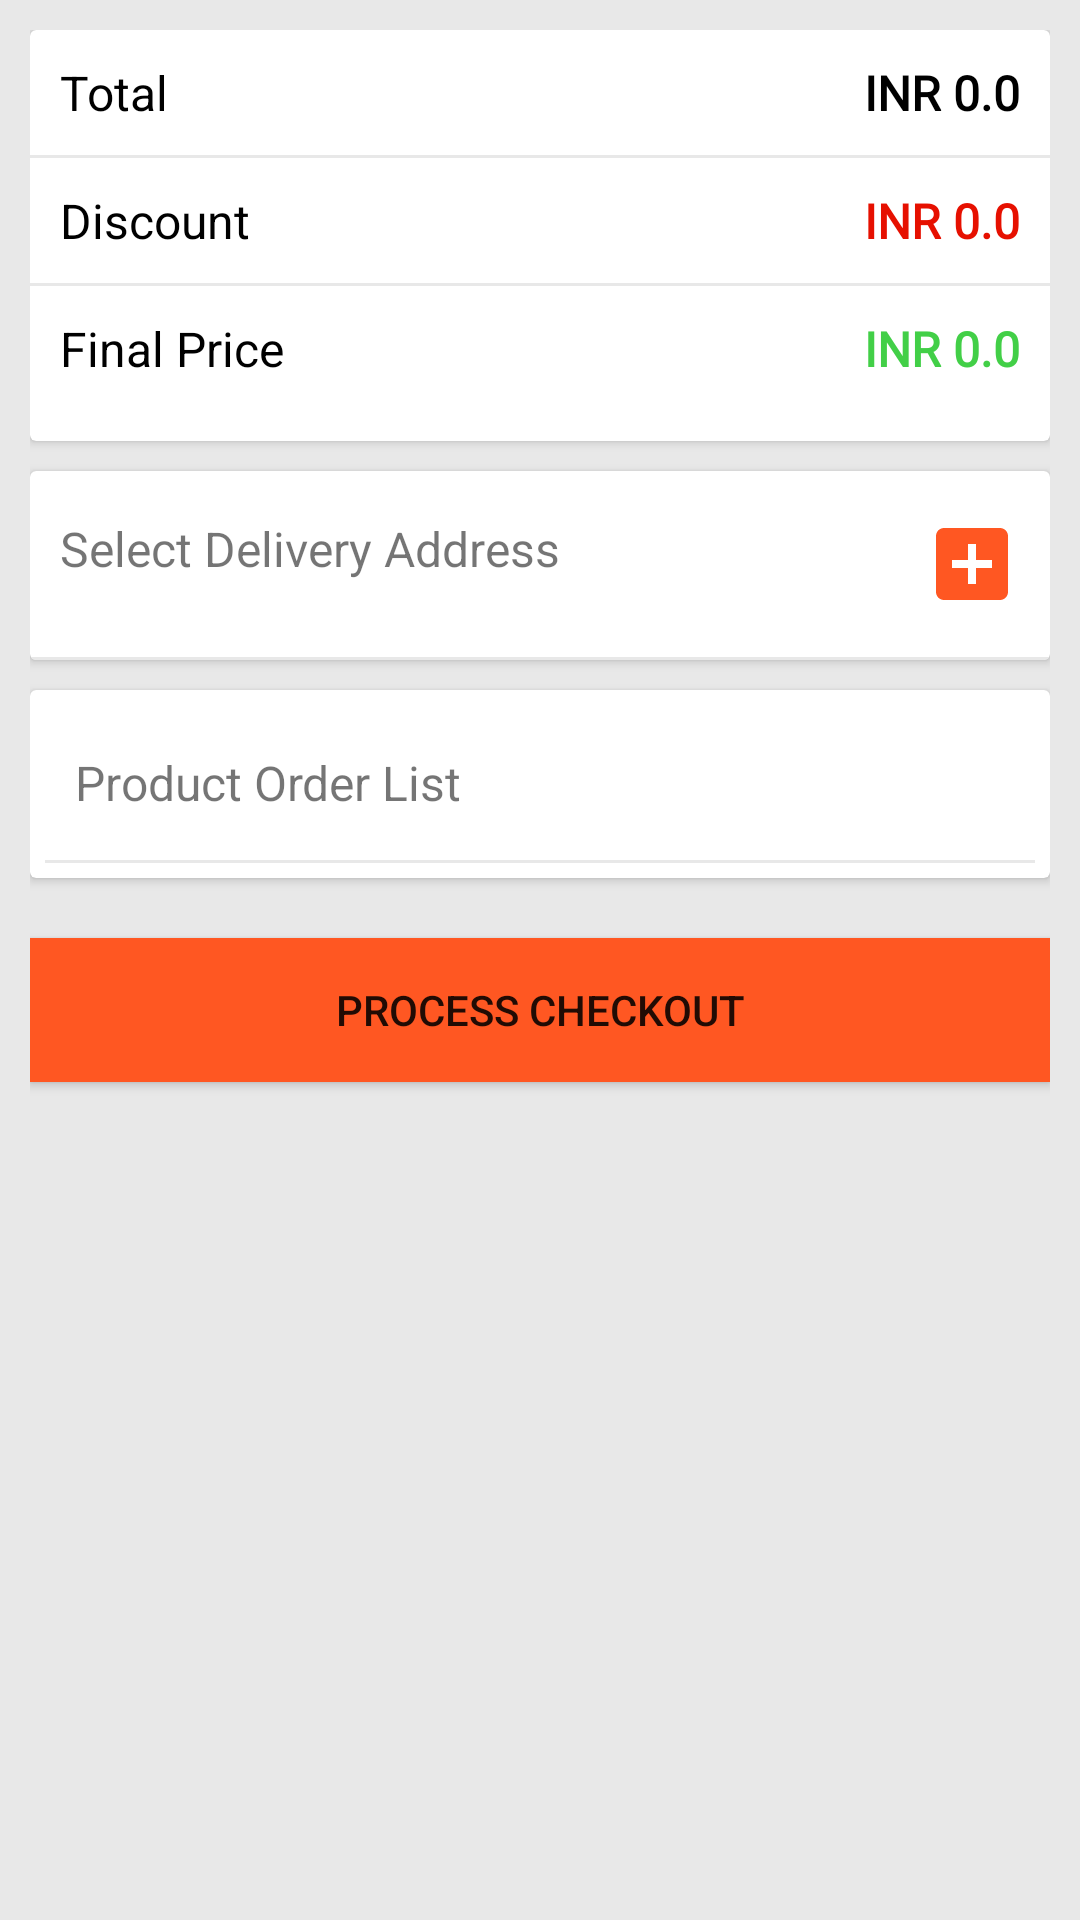

Here is an Android app screen rendered from its layout file. Give the layout XML and the strings, colors and styles it references.
<!-- AndroidManifest.xml: activity theme Theme.ClickMart.Actionbar -->
<!-- res/layout/activity_checkout.xml -->
<?xml version="1.0" encoding="utf-8"?>
<LinearLayout xmlns:android="http://schemas.android.com/apk/res/android"
    xmlns:app="http://schemas.android.com/apk/res-auto"
    xmlns:tools="http://schemas.android.com/tools"
    android:layout_width="match_parent"
    android:layout_height="match_parent"
    android:background="@color/backgroundColor"
    android:orientation="vertical"
    tools:context=".activities.CheckoutActivity">

    <androidx.core.widget.NestedScrollView
        android:layout_width="match_parent"
        android:layout_height="match_parent"
        android:fillViewport="true">

        <LinearLayout
            android:layout_width="match_parent"
            android:layout_height="wrap_content"
            android:orientation="vertical"
            android:padding="10dp">

            <androidx.cardview.widget.CardView
                android:layout_width="match_parent"
                android:layout_height="wrap_content">

                <LinearLayout
                    android:layout_width="match_parent"
                    android:layout_height="match_parent"
                    android:layout_marginBottom="10dp"
                    android:orientation="vertical">

                    <LinearLayout
                        android:layout_width="match_parent"
                        android:layout_height="wrap_content">

                        <TextView
                            android:layout_width="wrap_content"
                            android:layout_height="wrap_content"
                            android:layout_weight="1"
                            android:padding="10dp"
                            android:text="Total"
                            android:textColor="@color/black"
                            android:textSize="16sp" />

                        <TextView
                            android:id="@+id/total"
                            android:layout_width="wrap_content"
                            android:layout_height="wrap_content"
                            android:layout_weight="1"
                            android:fontFamily="@font/roboto_bold"
                            android:gravity="right"
                            android:padding="10dp"
                            android:text="INR 0.0"
                            android:textColor="@color/black"
                            android:textSize="16sp"
                            android:textStyle="bold" />

                    </LinearLayout>

                    <View
                        android:layout_width="match_parent"
                        android:layout_height="1dp"
                        android:background="@color/backgroundColor" />

                    <LinearLayout
                        android:layout_width="match_parent"
                        android:layout_height="wrap_content">
                        <TextView
                            android:layout_width="wrap_content"
                            android:layout_height="wrap_content"
                            android:layout_weight="1"
                            android:padding="10dp"
                            android:text="Discount"
                            android:textColor="@color/black"
                            android:textSize="16sp" />

                        <TextView
                            android:id="@+id/discount"
                            android:layout_width="wrap_content"
                            android:layout_height="wrap_content"
                            android:layout_weight="1"
                            android:fontFamily="@font/roboto_bold"
                            android:gravity="right"
                            android:padding="10dp"
                            android:text="INR 0.0"
                            android:textColor="@color/red"
                            android:textSize="16sp"
                            android:textStyle="bold" />

                    </LinearLayout>

                    <View
                        android:layout_width="match_parent"
                        android:layout_height="1dp"
                        android:background="@color/backgroundColor" />

                    <LinearLayout
                        android:layout_width="match_parent"
                        android:layout_height="wrap_content">
                        <TextView
                            android:layout_width="wrap_content"
                            android:layout_height="wrap_content"
                            android:layout_weight="1"
                            android:padding="10dp"
                            android:text="Final Price"
                            android:textColor="@color/black"
                            android:textSize="16sp" />

                        <TextView
                            android:id="@+id/finalPrice"
                            android:layout_width="wrap_content"
                            android:layout_height="wrap_content"
                            android:layout_weight="1"
                            android:fontFamily="@font/roboto_bold"
                            android:gravity="right"
                            android:padding="10dp"
                            android:text="INR 0.0"
                            android:textColor="@color/green"
                            android:textSize="16sp"
                            android:textStyle="bold" />

                    </LinearLayout>

                </LinearLayout>
            </androidx.cardview.widget.CardView>

            <androidx.cardview.widget.CardView
                android:layout_width="match_parent"
                android:layout_height="wrap_content"
                android:layout_marginTop="10dp"
                android:visibility="visible">

                <LinearLayout
                    android:layout_width="match_parent"
                    android:layout_height="wrap_content"
                    android:orientation="vertical">

                <LinearLayout
                    android:layout_width="match_parent"
                    android:layout_height="wrap_content"
                    android:orientation="horizontal"
                    android:layout_gravity="center">

                    <TextView
                        android:layout_width="wrap_content"
                        android:layout_height="wrap_content"
                        android:paddingLeft="10dp"
                        android:paddingTop="15dp"
                        android:paddingRight="10dp"
                        android:paddingBottom="15dp"
                        android:layout_weight="1"
                        android:text="Select Delivery Address"
                        android:textSize="16sp" />

                    <ImageView
                        android:id="@+id/addNewAddress"
                        android:layout_width="wrap_content"
                        android:layout_height="wrap_content"
                        android:src="@drawable/add_new"
                        android:paddingLeft="10dp"
                        android:paddingTop="15dp"
                        android:paddingRight="10dp"
                        android:paddingBottom="15dp"/>

                </LinearLayout>

                    <View
                        android:layout_width="match_parent"
                        android:layout_height="1dp"
                        android:background="@color/backgroundColor" />


                    <androidx.recyclerview.widget.RecyclerView
                        android:id="@+id/addressRecyclerView"
                        android:layout_width="match_parent"
                        android:layout_height="match_parent" />

                </LinearLayout>

            </androidx.cardview.widget.CardView>

            <androidx.cardview.widget.CardView
                android:layout_width="match_parent"
                android:layout_height="wrap_content"
                android:layout_marginTop="10dp"
                android:layout_marginBottom="10dp"
                android:visibility="visible">

                <LinearLayout
                    android:layout_width="match_parent"
                    android:layout_height="match_parent"
                    android:layout_margin="5dp"
                    android:orientation="vertical">

                    <TextView
                        android:id="@+id/textView6"
                        android:layout_width="match_parent"
                        android:layout_height="wrap_content"
                        android:paddingLeft="10dp"
                        android:paddingTop="15dp"
                        android:paddingRight="10dp"
                        android:paddingBottom="15dp"
                        android:text="Product Order List"
                        android:textSize="16sp" />

                    <View
                        android:id="@+id/view3"
                        android:layout_width="match_parent"
                        android:layout_height="1dp"
                        android:background="@color/backgroundColor" />

                    <androidx.recyclerview.widget.RecyclerView
                        android:id="@+id/cartList"
                        android:layout_width="match_parent"
                        android:layout_height="match_parent" />
                </LinearLayout>
            </androidx.cardview.widget.CardView>

            <Button
                android:id="@+id/checkoutBtn"
                android:layout_width="match_parent"
                android:layout_height="wrap_content"
                android:layout_marginTop="10dp"
                android:background="@color/orange"
                android:text="Process Checkout" />
        </LinearLayout>
    </androidx.core.widget.NestedScrollView>
</LinearLayout>
<!-- resources referenced by this layout -->
<resources>
  <color name="backgroundColor">#E8E8E8</color>
  <color name="black">#FF000000</color>
  <color name="green">#42CF47</color>
  <color name="orange">#FF5722</color>
  <color name="red">#E61000</color>
  <!-- drawable add_new (drawable) -->
  <vector android:height="32dp" android:tint="@color/orange"
      android:viewportHeight="24" android:viewportWidth="24"
      android:width="32dp" xmlns:android="http://schemas.android.com/apk/res/android">
      <path android:fillColor="@android:color/white" android:pathData="M19,3L5,3c-1.11,0 -2,0.9 -2,2v14c0,1.1 0.89,2 2,2h14c1.1,0 2,-0.9 2,-2L21,5c0,-1.1 -0.9,-2 -2,-2zM17,13h-4v4h-2v-4L7,13v-2h4L11,7h2v4h4v2z"/>
  </vector>
  <style name="Theme.ClickMart.Actionbar" parent="Theme.MaterialComponents.DayNight.DarkActionBar">
          
          <item name="colorPrimary">@color/orange</item>
          <item name="colorPrimaryVariant">@color/orange</item>
          <item name="colorOnPrimary">@color/white</item>
          
          <item name="colorSecondary">@color/teal_200</item>
          <item name="colorSecondaryVariant">@color/teal_700</item>
          <item name="colorOnSecondary">@color/black</item>
          
          <item name="android:statusBarColor" tools:targetApi="l">?attr/colorPrimaryVariant</item>
          
      </style>
  <color name="white">#FFFFFFFF</color>
  <color name="teal_200">#FF03DAC5</color>
  <color name="teal_700">#FF018786</color>
</resources>
